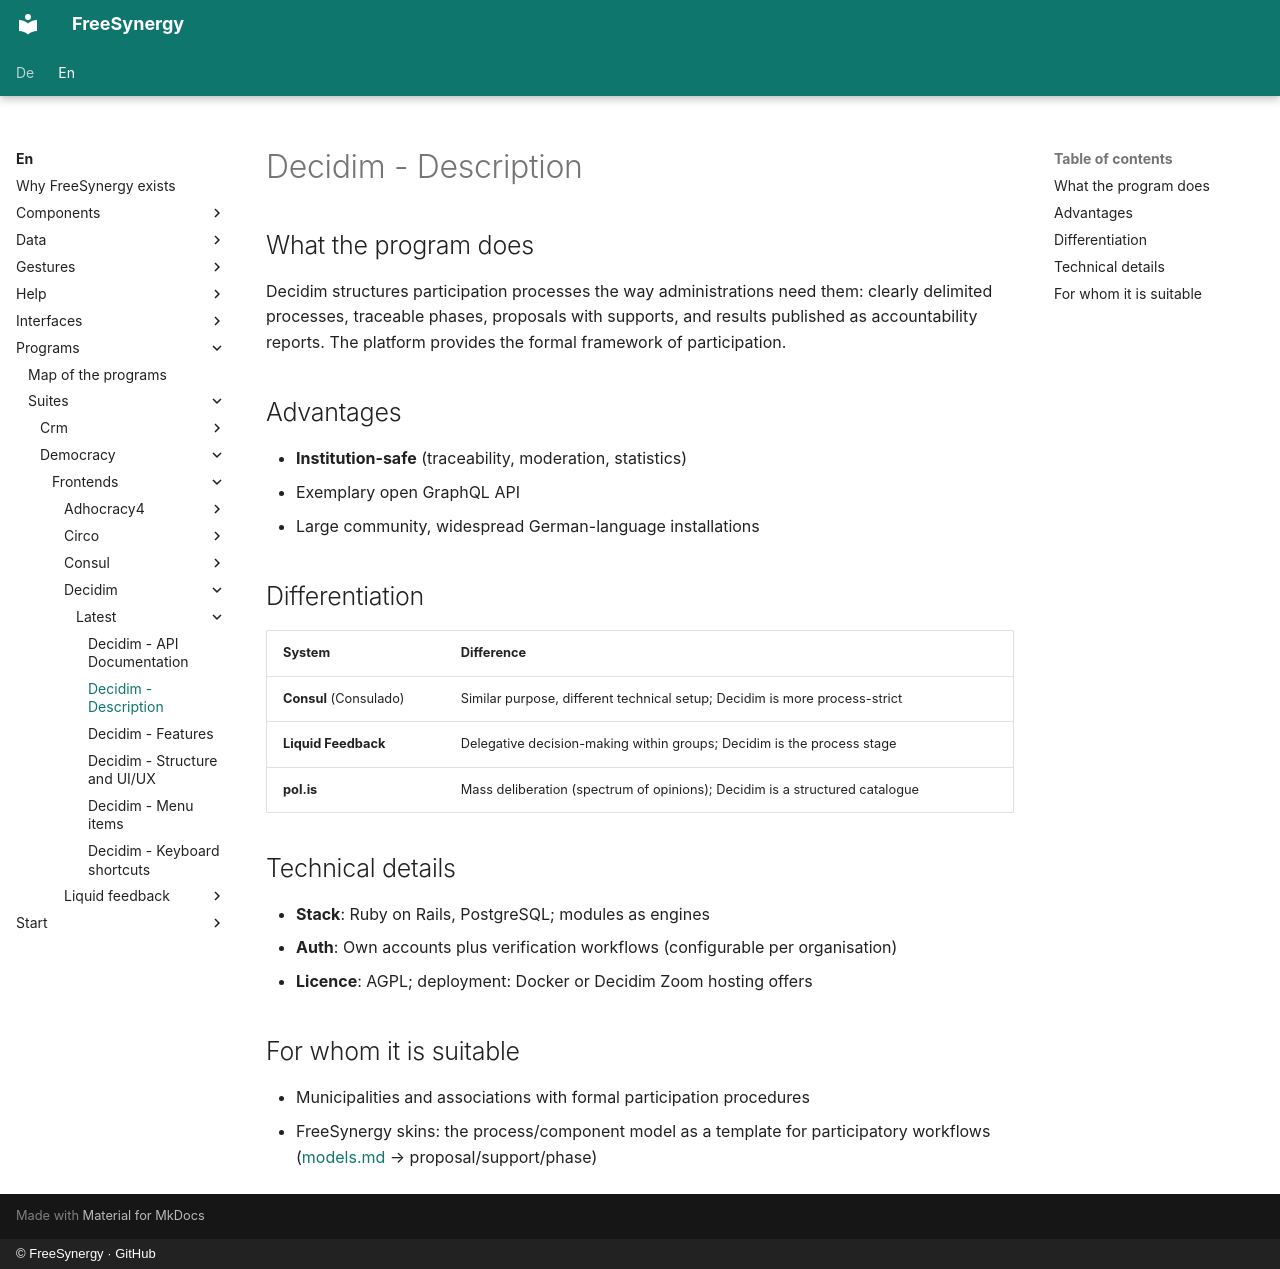

repository: FreeSynergy/fs-documentation · page: en/programs/suites/democracy/frontends/decidim/latest/description/index.html · generator: mkdocs · copyright: © FreeSynergy · GitHub

# Decidim - Description

## What the program does

Decidim structures participation processes the way administrations need them: clearly delimited processes, traceable phases, proposals with supports, and results published as accountability reports. The platform provides the formal framework of participation.

## Advantages

- **Institution-safe** (traceability, moderation, statistics)
- Exemplary open GraphQL API
- Large community, widespread German-language installations

## Differentiation

| System | Difference |
|--------|-------------|
| **Consul** (Consulado) | Similar purpose, different technical setup; Decidim is more process-strict |
| **Liquid Feedback** | Delegative decision-making within groups; Decidim is the process stage |
| **pol.is** | Mass deliberation (spectrum of opinions); Decidim is a structured catalogue |

## Technical details

- **Stack**: Ruby on Rails, PostgreSQL; modules as engines
- **Auth**: Own accounts plus verification workflows (configurable per organisation)
- **Licence**: AGPL; deployment: Docker or Decidim Zoom hosting offers

## For whom it is suitable

- Municipalities and associations with formal participation procedures
- FreeSynergy skins: the process/component model as a template for participatory workflows ([models.md](../../../../../../data/models.md) → proposal/support/phase)
